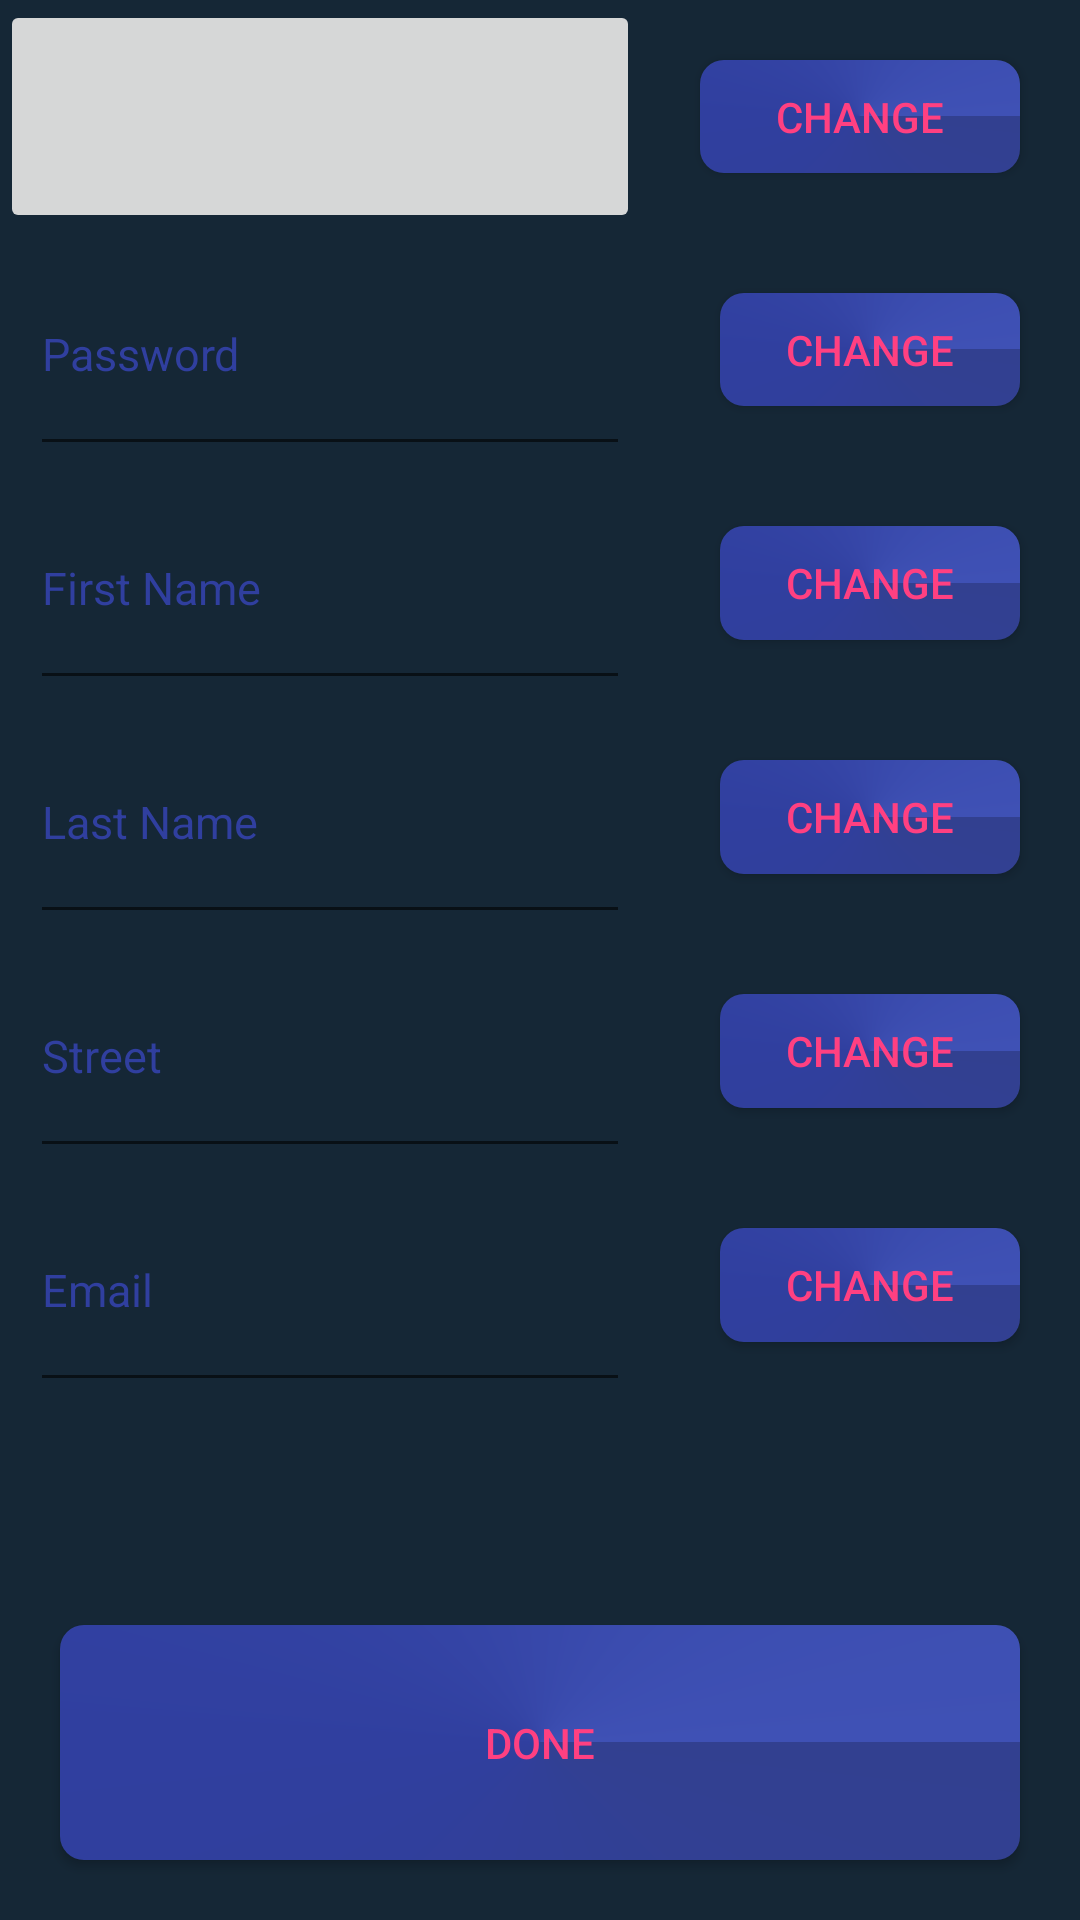

Here is an Android app screen rendered from its layout file. Give the layout XML and the strings, colors and styles it references.
<!-- AndroidManifest.xml: application theme AppTheme -->
<!-- res/layout/activity_edit_user.xml -->
<?xml version="1.0" encoding="utf-8"?>
<LinearLayout
    android:id="@+id/edit_user"
    xmlns:android="http://schemas.android.com/apk/res/android"
    xmlns:app="http://schemas.android.com/apk/res-auto"
    xmlns:tools="http://schemas.android.com/tools"
    android:layout_width="match_parent"
    android:layout_height="match_parent"
    android:background="@color/colorBackground"
    android:orientation="vertical"
    tools:context="com.example.ofir.gamesuggestion.EditUser">

    <LinearLayout
        android:layout_width="match_parent"
        android:layout_height="0sp"
        android:layout_weight="1">

        <ImageButton
            android:id="@+id/picture"
            android:layout_width="0sp"
            android:layout_height="match_parent"
            android:layout_weight="2"
            android:contentDescription="@string/picture"
            android:onClick="pickPicture"/>

        <Button
            style="@style/button1"
            android:layout_width="0sp"
            android:layout_height="match_parent"
            android:layout_weight="1"
            android:onClick="updatePicture"
            android:text="@string/change"/>
    </LinearLayout>

    <LinearLayout
        android:layout_width="match_parent"
        android:layout_height="0sp"
        android:layout_weight="1">

        <EditText
            android:id="@+id/password"
            style="@style/editText2"

            android:layout_width="0sp"
            android:layout_height="match_parent"
            android:layout_marginLeft="10sp"
            android:layout_marginRight="10sp"
            android:layout_weight="2"
            android:hint="@string/password"/>

        <Button
            style="@style/button1"
            android:layout_width="0sp"
            android:layout_height="match_parent"
            android:layout_weight="1"
            android:onClick="updatePassword"
            android:text="@string/change"/>
    </LinearLayout>

    <LinearLayout
        android:layout_width="match_parent"
        android:layout_height="0sp"
        android:layout_weight="1">

        <EditText
            android:id="@+id/first_name"
            style="@style/editText2"
            android:layout_width="0sp"
            android:layout_height="match_parent"
            android:layout_marginLeft="10sp"
            android:layout_marginRight="10sp"
            android:layout_weight="2"
            android:hint="@string/first_name"/>

        <Button
            style="@style/button1"
            android:layout_width="0sp"
            android:layout_height="match_parent"
            android:layout_weight="1"
            android:onClick="updateFirstName"
            android:text="@string/change"/>
    </LinearLayout>

    <LinearLayout
        android:layout_width="match_parent"
        android:layout_height="0sp"
        android:layout_weight="1">

        <EditText
            android:id="@+id/last_name"
            style="@style/editText2"
            android:layout_width="0sp"
            android:layout_height="match_parent"
            android:layout_marginLeft="10sp"
            android:layout_marginRight="10sp"
            android:layout_weight="2"
            android:hint="@string/last_name"/>

        <Button
            style="@style/button1"
            android:layout_width="0sp"
            android:layout_height="match_parent"
            android:layout_weight="1"
            android:onClick="updateLastName"
            android:text="@string/change"/>
    </LinearLayout>

    <LinearLayout
        android:layout_width="match_parent"
        android:layout_height="0sp"
        android:layout_weight="1">

        <EditText
            android:id="@+id/street"
            style="@style/editText2"
            android:layout_width="0sp"
            android:layout_height="match_parent"
            android:layout_marginLeft="10sp"
            android:layout_marginRight="10sp"
            android:layout_weight="2"
            android:hint="@string/street"/>

        <Button
            style="@style/button1"
            android:layout_width="0sp"
            android:layout_height="match_parent"
            android:layout_weight="1"
            android:onClick="updateStreet"
            android:text="@string/change"/>
    </LinearLayout>

    <LinearLayout
        android:layout_width="match_parent"
        android:layout_height="0sp"
        android:layout_weight="1">

        <EditText
            android:id="@+id/email"
            style="@style/editText2"
            android:layout_width="0sp"
            android:layout_height="match_parent"
            android:layout_marginLeft="10sp"
            android:layout_marginRight="10sp"
            android:layout_weight="2"
            android:hint="@string/email"
            android:inputType="textEmailAddress"/>

        <Button
            style="@style/button1"
            android:layout_width="0sp"
            android:layout_height="match_parent"
            android:layout_weight="1"
            android:onClick="updateEmail"
            android:text="@string/change"/>
    </LinearLayout>


    <TextView
        android:id="@+id/error"
        android:layout_width="match_parent"
        android:layout_height="0sp"
        android:layout_marginLeft="10sp"
        android:layout_marginRight="10sp"
        android:layout_weight="0.7"
        android:maxLines="7"
        android:scrollbars="vertical"
        android:textColor="#ff0000"
        android:textSize="12sp"/>

    <Button
        android:id="@+id/button"
        style="@style/button1"
        android:layout_width="match_parent"
        android:layout_height="0sp"
        android:layout_marginLeft="10sp"
        android:layout_marginRight="10sp"
        android:layout_weight="1"
        android:onClick="done"
        android:text="@string/done"/>
</LinearLayout>
<!-- resources referenced by this layout -->
<resources>
  <color name="colorBackground">#152736</color>
  <string name="change">Change</string>
  <string name="done">Done</string>
  <string name="email">Email</string>
  <string name="first_name">First Name</string>
  <string name="last_name">Last Name</string>
  <string name="password">Password</string>
  <string name="picture">Picture</string>
  <string name="street">Street</string>
  <style name="button1">
          <item name="android:background">@drawable/gradient1</item>
          <item name="android:layout_margin">20sp</item>
          <item name="android:textColor">@color/colorAccent</item>
      </style>
  <style name="editText2">
          <item name="android:textColor">@color/colorPrimary</item>
          <item name="android:textColorHint">@color/colorPrimaryDark</item>
          <item name="android:textSize">15sp</item>
          <item name="android:layout_marginLeft">10sp</item>
          <item name="android:layout_marginRight">10sp</item>
      </style>
  <style name="AppTheme" parent="Theme.AppCompat.Light.NoActionBar">
          
          <item name="colorPrimary">@color/colorPrimary</item>
          <item name="colorPrimaryDark">@color/colorPrimaryDark</item>
          <item name="colorAccent">@color/colorAccent</item>
          <item name="android:windowTranslucentStatus">true</item>
          <item name="android:windowActionBarOverlay">true</item>
          <item name="android:windowContentOverlay">@null</item>
      </style>
  <!-- drawable gradient1 (drawable) -->
  <?xml version="1.0" encoding="utf-8"?>
  <shape xmlns:android="http://schemas.android.com/apk/res/android"
         android:shape="rectangle">
  
      <gradient
          android:angle="90"
          android:centerColor="@color/colorPrimaryDark"
          android:endColor="@color/colorPrimary"
          android:startColor="#324090"
          android:type="sweep"/>
  
      <corners
          android:bottomLeftRadius="8dp"
          android:bottomRightRadius="8dp"
          android:topLeftRadius="8dp"
          android:topRightRadius="8dp"/>
  
  </shape>
  <color name="colorAccent">#FF4081</color>
  <color name="colorPrimary">#3F51B5</color>
  <color name="colorPrimaryDark">#303F9F</color>
</resources>
